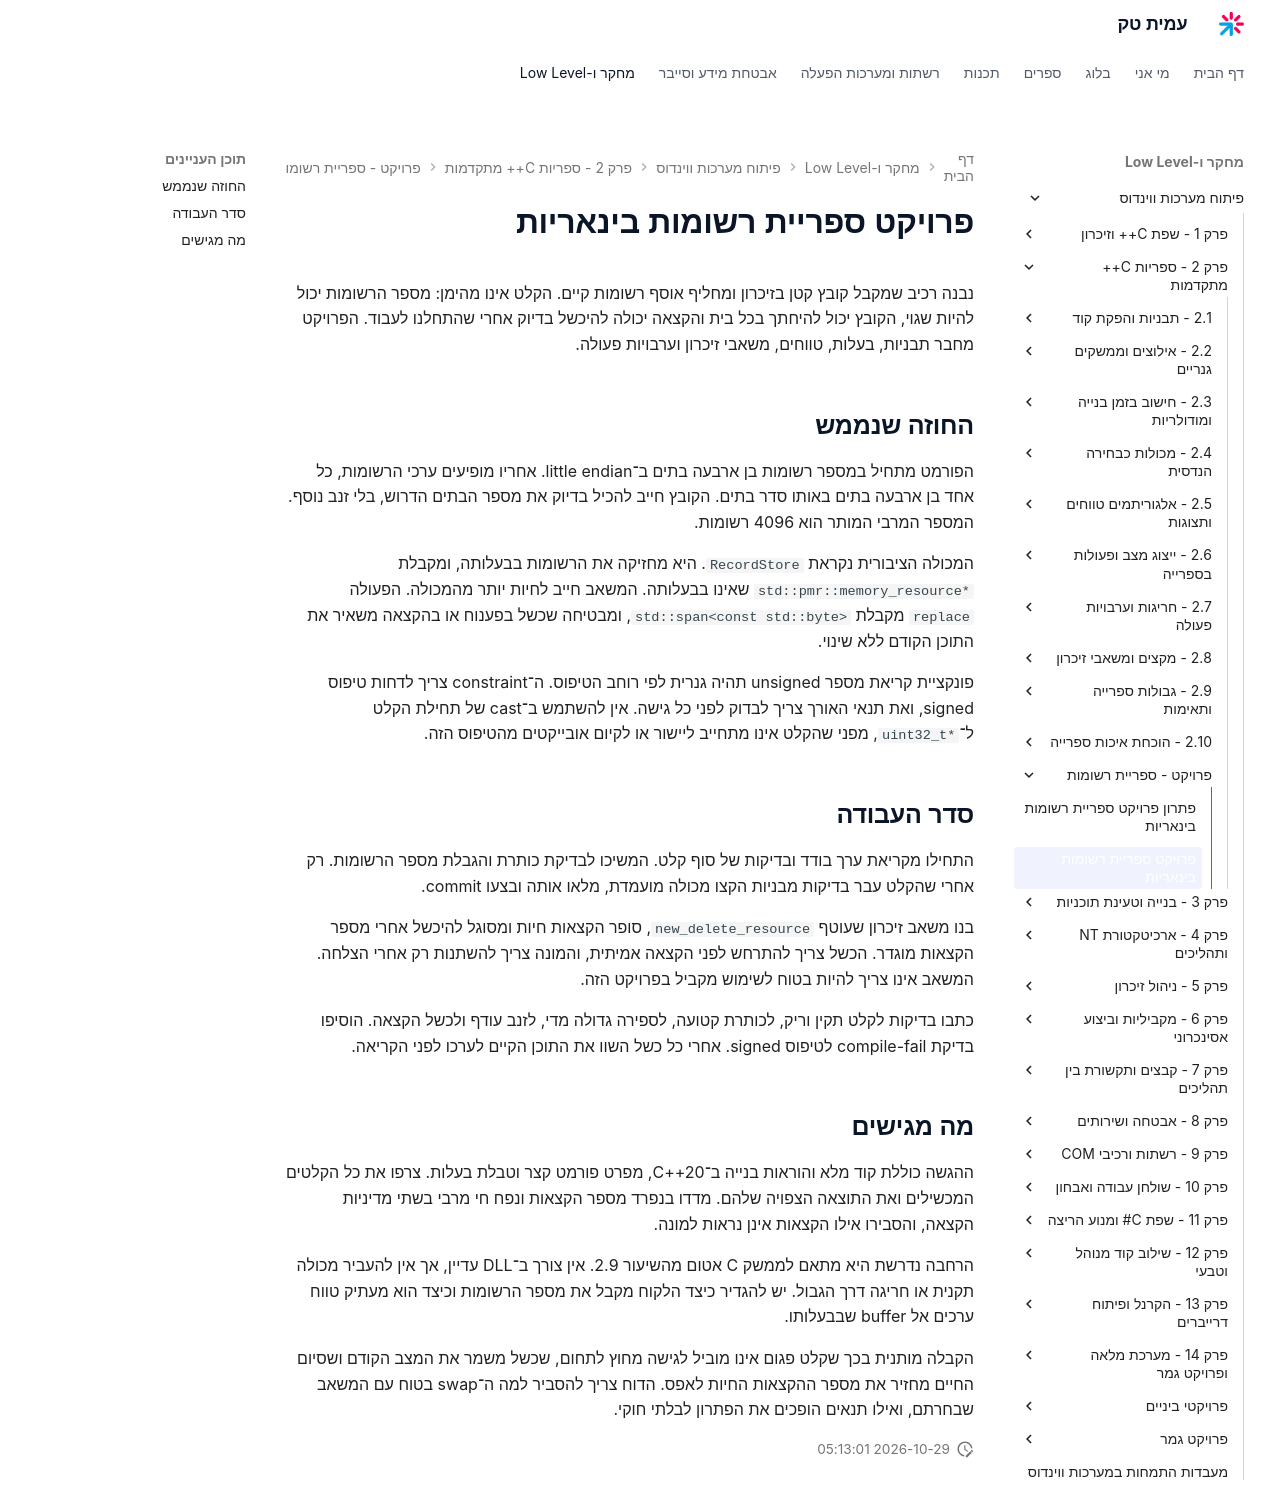

repository: AmitPinchasi/amittech · page: פיתוח-מערכות-ווינדוס/2 - ספריות C++ מתקדמות/פרויקט - ספריית רשומות/ספריית רשומות - פרויקט/index.html · generator: mkdocs

# פרויקט ספריית רשומות בינאריות

נבנה רכיב שמקבל קובץ קטן בזיכרון ומחליף אוסף רשומות קיים. הקלט אינו מהימן: מספר הרשומות יכול להיות שגוי, הקובץ יכול להיחתך בכל בית והקצאה יכולה להיכשל בדיוק אחרי שהתחלנו לעבוד. הפרויקט מחבר תבניות, בעלות, טווחים, משאבי זיכרון וערבויות פעולה.

## החוזה שנממש

הפורמט מתחיל במספר רשומות בן ארבעה בתים ב־little endian. אחריו מופיעים ערכי הרשומות, כל אחד בן ארבעה בתים באותו סדר בתים. הקובץ חייב להכיל בדיוק את מספר הבתים הדרוש, בלי זנב נוסף. המספר המרבי המותר הוא 4096 רשומות.

המכולה הציבורית נקראת `RecordStore`. היא מחזיקה את הרשומות בבעלותה, ומקבלת `std::pmr::memory_resource*` שאינו בבעלותה. המשאב חייב לחיות יותר מהמכולה. הפעולה `replace` מקבלת `std::span<const std::byte>`, ומבטיחה שכשל בפענוח או בהקצאה משאיר את התוכן הקודם ללא שינוי.

פונקציית קריאת מספר unsigned תהיה גנרית לפי רוחב הטיפוס. ה־constraint צריך לדחות טיפוס signed, ואת תנאי האורך צריך לבדוק לפני כל גישה. אין להשתמש ב־cast של תחילת הקלט ל־`uint32_t*`, מפני שהקלט אינו מתחייב ליישור או לקיום אובייקטים מהטיפוס הזה.

## סדר העבודה

התחילו מקריאת ערך בודד ובדיקות של סוף קלט. המשיכו לבדיקת כותרת והגבלת מספר הרשומות. רק אחרי שהקלט עבר בדיקות מבניות הקצו מכולה מועמדת, מלאו אותה ובצעו commit.

בנו משאב זיכרון שעוטף `new_delete_resource`, סופר הקצאות חיות ומסוגל להיכשל אחרי מספר הקצאות מוגדר. הכשל צריך להתרחש לפני הקצאה אמיתית, והמונה צריך להשתנות רק אחרי הצלחה. המשאב אינו צריך להיות בטוח לשימוש מקביל בפרויקט הזה.

כתבו בדיקות לקלט תקין וריק, לכותרת קטועה, לספירה גדולה מדי, לזנב עודף ולכשל הקצאה. הוסיפו בדיקת compile-fail לטיפוס signed. אחרי כל כשל השוו את התוכן הקיים לערכו לפני הקריאה.

## מה מגישים

ההגשה כוללת קוד מלא והוראות בנייה ב־C++20, מפרט פורמט קצר וטבלת בעלות. צרפו את כל הקלטים המכשילים ואת התוצאה הצפויה שלהם. מדדו בנפרד מספר הקצאות ונפח חי מרבי בשתי מדיניות הקצאה, והסבירו אילו הקצאות אינן נראות למונה.

הרחבה נדרשת היא מתאם לממשק C אטום מהשיעור 2.9. אין צורך ב־DLL עדיין, אך אין להעביר מכולה תקנית או חריגה דרך הגבול. יש להגדיר כיצד הלקוח מקבל את מספר הרשומות וכיצד הוא מעתיק טווח ערכים אל buffer שבבעלותו.

הקבלה מותנית בכך שקלט פגום אינו מוביל לגישה מחוץ לתחום, שכשל משמר את המצב הקודם ושסיום החיים מחזיר את מספר ההקצאות החיות לאפס. הדוח צריך להסביר למה ה־swap בטוח עם המשאב שבחרתם, ואילו תנאים הופכים את הפתרון לבלתי חוקי.
